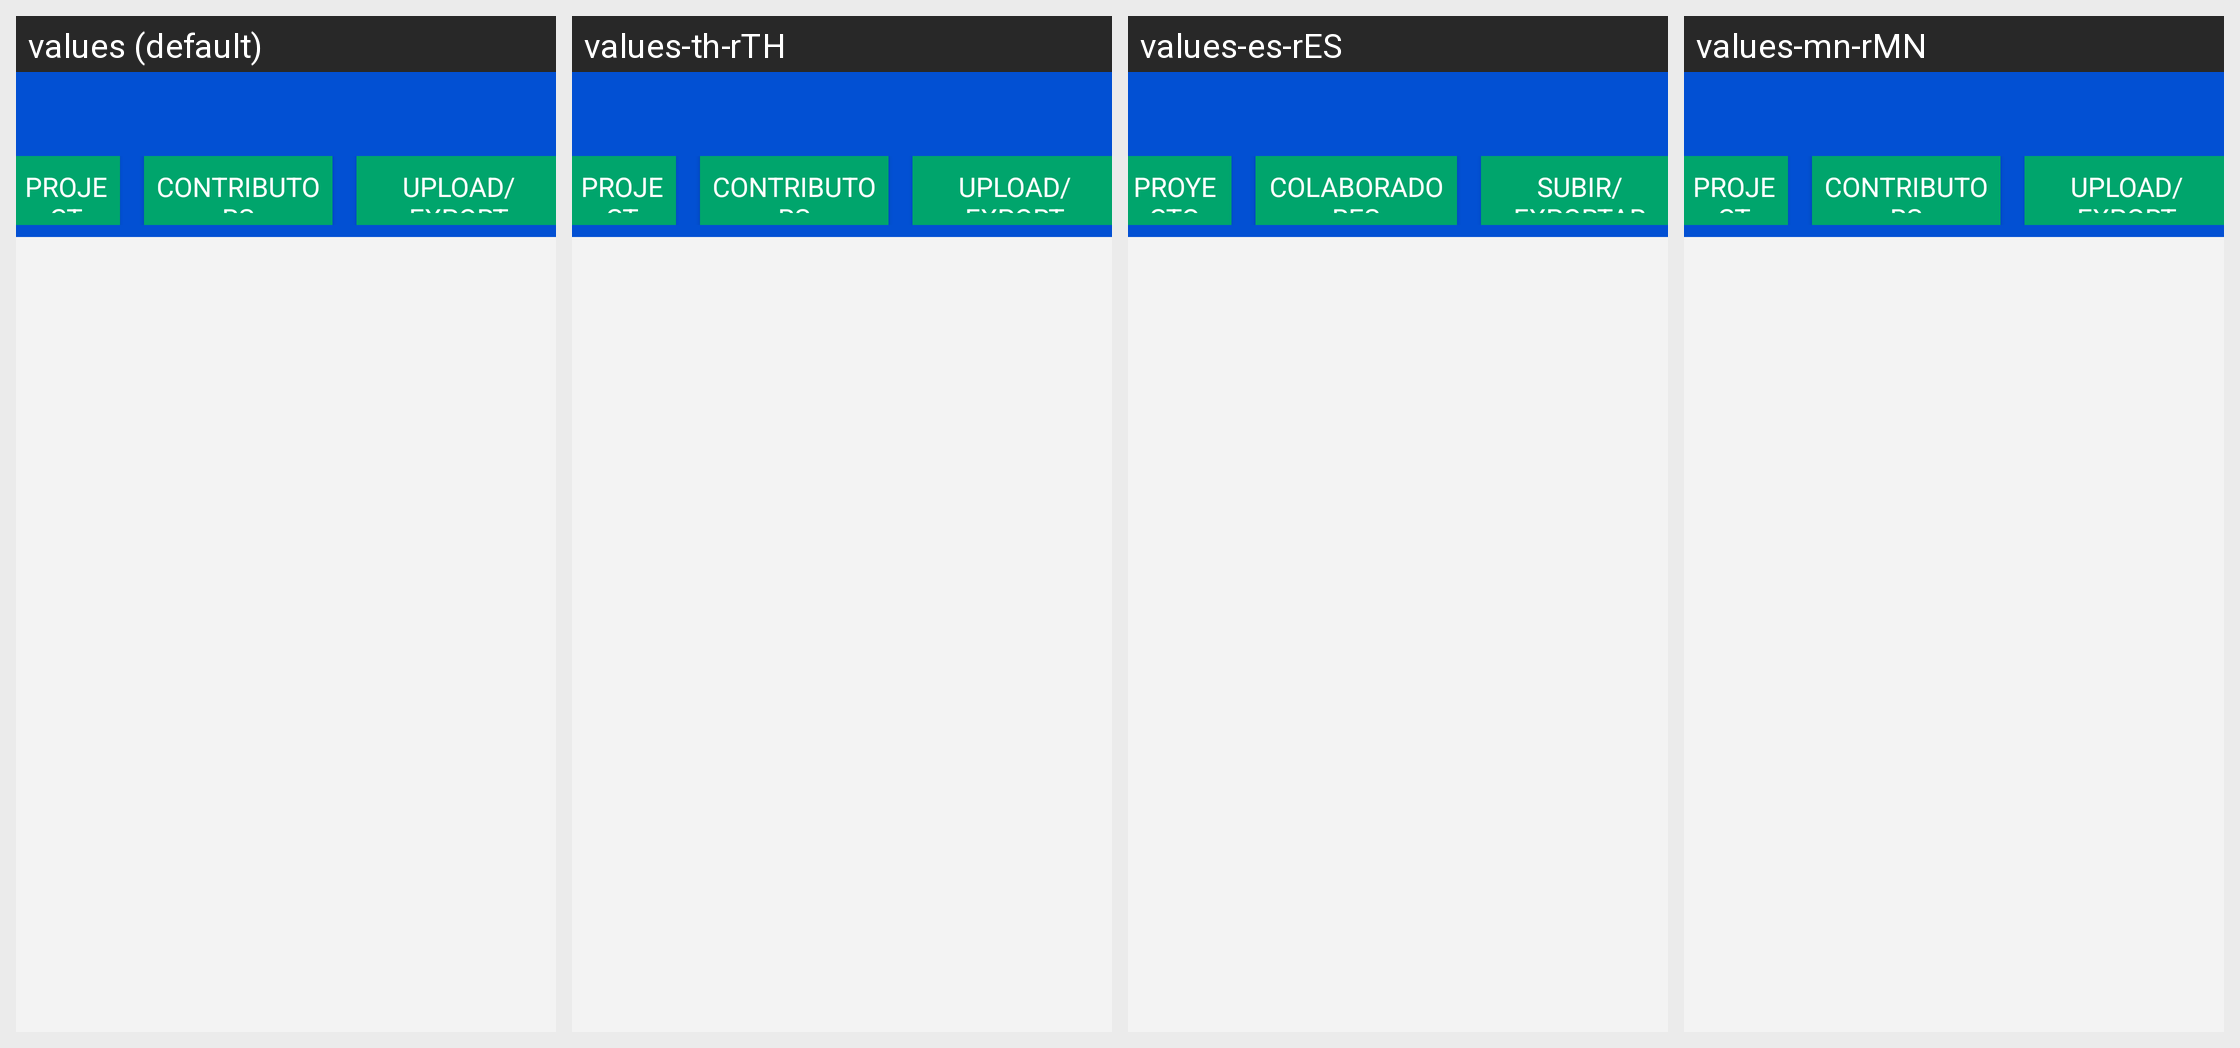

The same Android screen rendered under several of its app's locales, left to right. List the strings drawn on it with the default value and each locale's translation.
Android screen res/layout/activity_publish.xml rendered under 4 locales, left to right: values (default), values-th-rTH, values-es-rES, values-mn-rMN. Device: Nexus 5 (rendered at 1080×1920; each locale shown at half size, 540×960, under a caption strip naming it); theme AppTheme.NoActionBar.
Other locales in the repository, not shown: values-am-rET, values-ar-rSA, values-as-rIN, values-bn-rBD, values-dz-rBT, values-es-rUS, values-fa-rAF, values-fa-rIR, values-fr-rFR, values-gu-rIN, values-ha-rHG, values-hi-rIN, values-in-rID, values-ja-rJP, values-km-rKH, values-kn-rIN, values-ml-rIN, values-mr-rIN, values-my-rMM, values-ne-rNP, values-nl-rNL, values-or-rIN, values-pa-rIN, values-ps-rAF, values-pt-rPT, values-ru-rRU, values-sw-rKE, values-ta-rIN, values-te-rIN, values-tl-rPH, values-tr-rTR, values-ur-rPK, values-vi-rVN, values-zh-rCN, values-zh-rTW.
Strings drawn on this screen, with the default value and each locale's value (text and hints the layout hard-codes, and strings that could not be matched under every locale, appear in the picture but are not listed):

title_book
  values: Project
  values-th-rTH: Project
  values-es-rES: Proyecto
  values-mn-rMN: Project

translators
  values: Contributors
  values-th-rTH: Contributors
  values-es-rES: Colaboradores
  values-mn-rMN: Contributors

menu_upload_export
  values: Upload/Export
  values-th-rTH: Upload/Export
  values-es-rES: Subir/Exportar
  values-mn-rMN: Upload/Export
